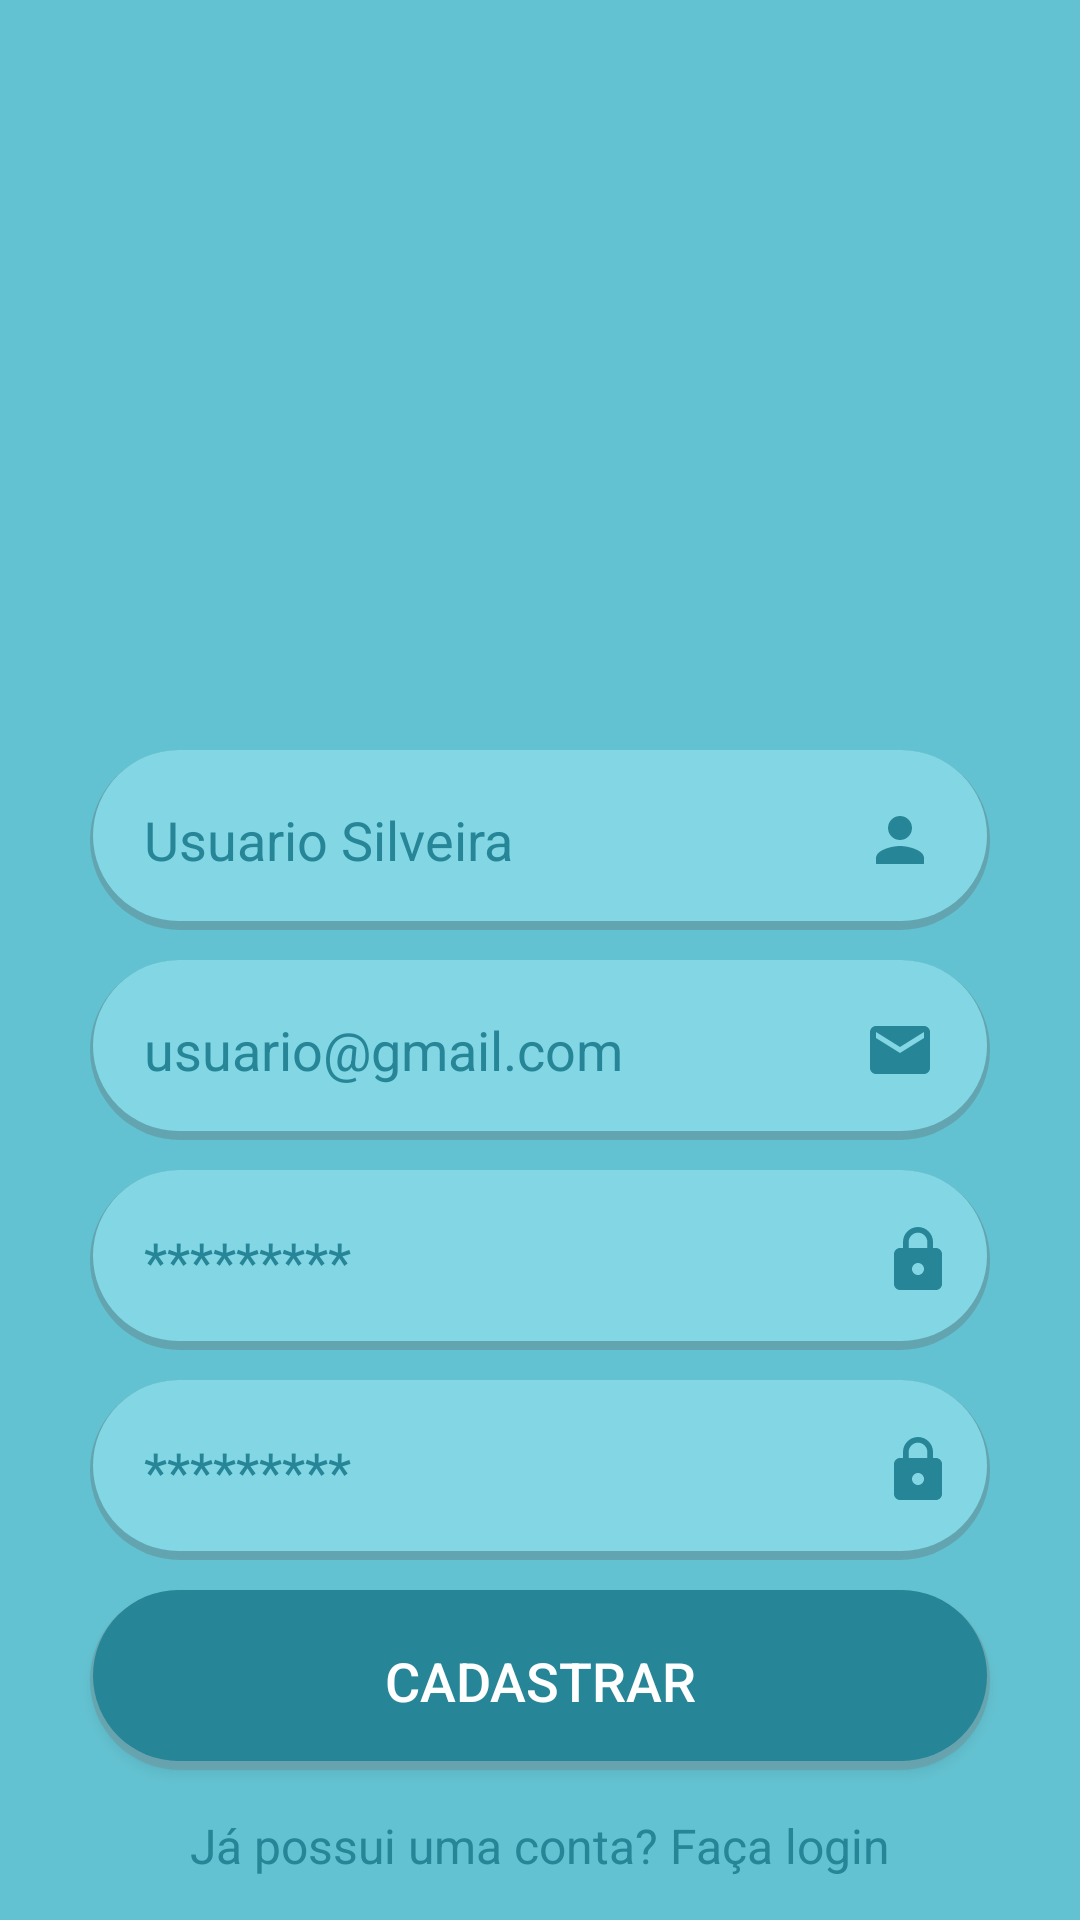

Here is an Android app screen rendered from its layout file. Give the layout XML and the strings, colors and styles it references.
<!-- AndroidManifest.xml: application theme Theme.MatchPet -->
<!-- res/layout/activity_register.xml -->
<?xml version="1.0" encoding="utf-8"?>
<androidx.constraintlayout.widget.ConstraintLayout xmlns:android="http://schemas.android.com/apk/res/android"
    xmlns:app="http://schemas.android.com/apk/res-auto"
    xmlns:tools="http://schemas.android.com/tools"
    android:layout_width="match_parent"
    android:layout_height="match_parent"
    tools:context=".screen.activity.RegisterActivity">

    <androidx.constraintlayout.widget.ConstraintLayout
        android:layout_width="match_parent"
        android:layout_height="match_parent"
        android:background="@color/blue_background"
        app:layout_constraintBottom_toBottomOf="parent"
        app:layout_constraintEnd_toEndOf="parent"
        app:layout_constraintStart_toStartOf="parent"
        app:layout_constraintTop_toTopOf="parent">

        <ImageView
            android:id="@+id/ic_dog"
            android:layout_width="250dp"
            android:layout_height="200dp"
            android:layout_marginTop="35dp"
            app:layout_constraintBottom_toTopOf="@+id/etName"
            app:layout_constraintEnd_toEndOf="parent"
            app:layout_constraintStart_toStartOf="parent"
            app:layout_constraintTop_toTopOf="parent" />

        <EditText
            android:id="@+id/etName"
            style="@style/EditText"
            android:layout_marginTop="15dp"
            android:drawableEnd="@drawable/ic_person"
            android:hint="@string/hint_name"
            android:inputType="textPersonName"
            app:layout_constraintBottom_toTopOf="@id/etEmail"
            app:layout_constraintEnd_toEndOf="parent"
            app:layout_constraintStart_toStartOf="parent"
            app:layout_constraintTop_toBottomOf="@+id/ic_dog" />

        <EditText
            android:id="@+id/etEmail"
            style="@style/EditText"
            android:drawableEnd="@drawable/ic_email"
            android:hint="@string/hint_email"
            android:inputType="textEmailAddress"
            app:layout_constraintBottom_toTopOf="@id/etPassword"
            app:layout_constraintEnd_toEndOf="parent"
            app:layout_constraintStart_toStartOf="parent"
            app:layout_constraintTop_toBottomOf="@id/etName" />

        <com.google.android.material.textfield.TextInputLayout
            android:id="@+id/etPassword"
            android:layout_width="wrap_content"
            android:layout_height="wrap_content"
            android:layout_marginTop="10dp"
            app:hintEnabled="false"
            app:layout_constraintBottom_toTopOf="@id/etConfirmPassword"
            app:layout_constraintEnd_toEndOf="parent"
            app:layout_constraintStart_toStartOf="parent"
            app:layout_constraintTop_toBottomOf="@+id/etEmail"
            app:passwordToggleDrawable="@drawable/ic_padlock"
            app:passwordToggleEnabled="true"
            app:passwordToggleTint="@color/dark_blue">

            <EditText
                style="@style/EditText"
                android:hint="@string/hint_password"
                android:inputType="numberPassword" />
        </com.google.android.material.textfield.TextInputLayout>

        <com.google.android.material.textfield.TextInputLayout
            android:id="@+id/etConfirmPassword"
            android:layout_width="wrap_content"
            android:layout_height="wrap_content"
            android:layout_marginTop="10dp"
            app:hintEnabled="false"
            app:layout_constraintBottom_toTopOf="@id/btRegister"
            app:layout_constraintEnd_toEndOf="parent"
            app:layout_constraintStart_toStartOf="parent"
            app:layout_constraintTop_toBottomOf="@id/etPassword"
            app:passwordToggleDrawable="@drawable/ic_padlock"
            app:passwordToggleEnabled="true"
            app:passwordToggleTint="@color/dark_blue">

            <EditText
                style="@style/EditText"
                android:hint="@string/hint_password"
                android:inputType="numberPassword" />
        </com.google.android.material.textfield.TextInputLayout>

        <androidx.appcompat.widget.AppCompatButton
            android:id="@+id/btRegister"
            style="@style/Button"
            android:text="@string/text_register"
            app:layout_constraintEnd_toEndOf="parent"
            app:layout_constraintStart_toStartOf="parent"
            app:layout_constraintTop_toBottomOf="@+id/etConfirmPassword" />

        <TextView
            android:id="@+id/tvLogin"
            style="@style/TextView"
            android:text="@string/text_login"
            app:layout_constraintBottom_toBottomOf="parent"
            app:layout_constraintEnd_toEndOf="parent"
            app:layout_constraintStart_toStartOf="parent"
            app:layout_constraintTop_toBottomOf="@+id/btRegister" />
    </androidx.constraintlayout.widget.ConstraintLayout>

</androidx.constraintlayout.widget.ConstraintLayout>
<!-- resources referenced by this layout -->
<resources>
  <color name="blue_background">#63C2D1</color>
  <color name="dark_blue">#268596</color>
  <!-- drawable ic_email (drawable) -->
  <vector android:height="24dp" android:tint="#268596"
      android:viewportHeight="24" android:viewportWidth="24"
      android:width="24dp" xmlns:android="http://schemas.android.com/apk/res/android">
      <path android:fillColor="@android:color/white" android:pathData="M20,4L4,4c-1.1,0 -1.99,0.9 -1.99,2L2,18c0,1.1 0.9,2 2,2h16c1.1,0 2,-0.9 2,-2L22,6c0,-1.1 -0.9,-2 -2,-2zM20,8l-8,5 -8,-5L4,6l8,5 8,-5v2z"/>
  </vector>
  <!-- drawable ic_padlock (drawable) -->
  <vector android:height="24dp" android:tint="#268596"
      android:viewportHeight="24" android:viewportWidth="24"
      android:width="24dp" xmlns:android="http://schemas.android.com/apk/res/android">
      <path android:fillColor="@android:color/white" android:pathData="M18,8h-1L17,6c0,-2.76 -2.24,-5 -5,-5S7,3.24 7,6v2L6,8c-1.1,0 -2,0.9 -2,2v10c0,1.1 0.9,2 2,2h12c1.1,0 2,-0.9 2,-2L20,10c0,-1.1 -0.9,-2 -2,-2zM12,17c-1.1,0 -2,-0.9 -2,-2s0.9,-2 2,-2 2,0.9 2,2 -0.9,2 -2,2zM15.1,8L8.9,8L8.9,6c0,-1.71 1.39,-3.1 3.1,-3.1 1.71,0 3.1,1.39 3.1,3.1v2z"/>
  </vector>
  <!-- drawable ic_person (drawable) -->
  <vector android:height="24dp" android:tint="@color/dark_blue"
      android:viewportHeight="24" android:viewportWidth="24"
      android:width="24dp" xmlns:android="http://schemas.android.com/apk/res/android">
      <path android:fillColor="@color/dark_blue" android:pathData="M12,12c2.21,0 4,-1.79 4,-4s-1.79,-4 -4,-4 -4,1.79 -4,4 1.79,4 4,4zM12,14c-2.67,0 -8,1.34 -8,4v2h16v-2c0,-2.66 -5.33,-4 -8,-4z"/>
  </vector>
  <string name="hint_email">usuario@gmail.com</string>
  <string name="hint_name">Usuario Silveira</string>
  <string name="hint_password">*********</string>
  <string name="text_login">Já possui uma conta? Faça login</string>
  <string name="text_register">CADASTRAR</string>
  <style name="Button">
          <item name="android:layout_width">300dp</item>
          <item name="android:layout_height">60dp</item>
          <item name="android:background">@drawable/button</item>
          <item name="android:layout_marginTop">10dp</item>
          <item name="android:textSize">18sp</item>
          <item name="android:padding">18sp</item>
          <item name="android:textColorHint">@color/dark_blue</item>
          <item name="android:textColor">@color/white</item>
      </style>
  <style name="EditText">
          <item name="android:layout_width">300dp</item>
          <item name="android:layout_height">60dp</item>
          <item name="android:background">@drawable/edit_text</item>
          <item name="android:padding">18dp</item>
          <item name="android:textColorHint">@color/dark_blue</item>
          <item name="android:maxLength">30</item>
          <item name="android:layout_marginTop">10dp</item>
      </style>
  <style name="TextView">
          <item name="android:layout_width">wrap_content</item>
          <item name="android:layout_height">wrap_content</item>
          <item name="android:textSize">16sp</item>
          <item name="android:textColor">@color/dark_blue</item>
      </style>
  <style name="Theme.MatchPet" parent="Theme.MaterialComponents.DayNight.NoActionBar.Bridge">
          
          <item name="colorPrimary">@color/purple_500</item>
          <item name="colorPrimaryVariant">@color/purple_700</item>
          <item name="colorOnPrimary">@color/white</item>
          
          <item name="colorSecondary">@color/teal_200</item>
          <item name="colorSecondaryVariant">@color/teal_700</item>
          <item name="colorOnSecondary">@color/black</item>
          
          <item name="android:statusBarColor" tools:targetApi="l">?attr/colorPrimaryVariant</item>
          
      </style>
  <color name="white">#FFFFFFFF</color>
  <color name="purple_500">#FF6200EE</color>
  <color name="purple_700">#FF3700B3</color>
  <color name="teal_200">#FF03DAC5</color>
  <color name="teal_700">#FF018786</color>
  <color name="black">#FF000000</color>
  <color name="ligth_blue">#83D6E3</color>
</resources>
